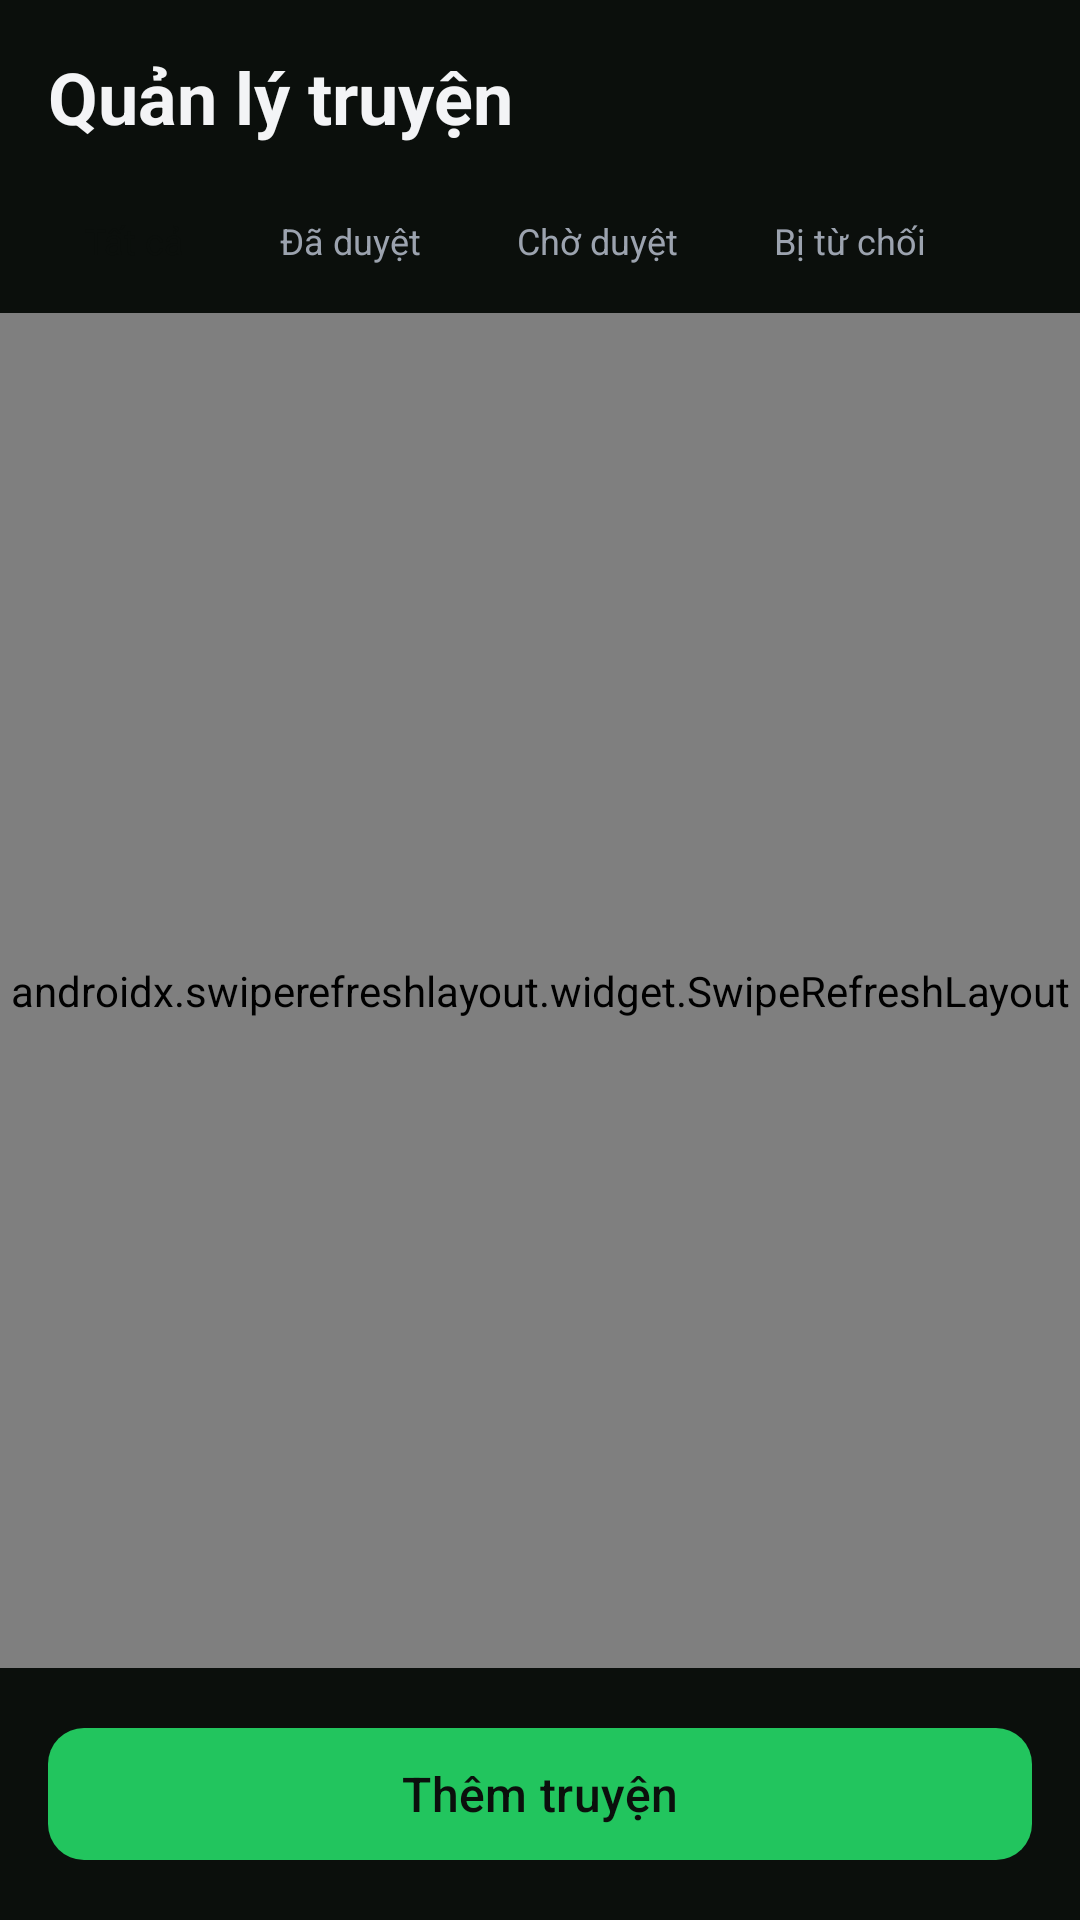

Produce the Android XML layout that renders to this screen, including the resource entries it uses.
<!-- AndroidManifest.xml: application theme Theme.Manga -->
<!-- res/layout/fragment_admin_manga_list.xml -->
<?xml version="1.0" encoding="utf-8"?>
<LinearLayout xmlns:android="http://schemas.android.com/apk/res/android"
    android:layout_width="match_parent"
    android:layout_height="match_parent"
    android:background="@color/bg"
    android:orientation="vertical">

    <TextView
        android:layout_width="match_parent"
        android:layout_height="wrap_content"
        android:padding="@dimen/spacing_lg"
        android:text="@string/manage_manga"
        android:textColor="@color/text"
        android:textSize="24sp"
        android:textStyle="bold" />

    
    <HorizontalScrollView
        android:layout_width="match_parent"
        android:layout_height="wrap_content"
        android:scrollbars="none">

        <LinearLayout
            android:layout_width="wrap_content"
            android:layout_height="wrap_content"
            android:orientation="horizontal"
            android:paddingHorizontal="@dimen/spacing_lg"
            android:paddingBottom="@dimen/spacing_sm">

            <TextView
                android:id="@+id/chip_all"
                android:layout_width="wrap_content"
                android:layout_height="32dp"
                android:background="@drawable/bg_chip_active"
                android:gravity="center"
                android:paddingHorizontal="@dimen/spacing_md"
                android:text="Tất cả"
                android:textColor="@color/on_primary"
                android:textSize="12sp" />

            <TextView
                android:id="@+id/chip_approved"
                android:layout_width="wrap_content"
                android:layout_height="32dp"
                android:layout_marginStart="@dimen/spacing_sm"
                android:background="@drawable/bg_chip"
                android:gravity="center"
                android:paddingHorizontal="@dimen/spacing_md"
                android:text="@string/status_approved"
                android:textColor="@color/subtext"
                android:textSize="12sp" />

            <TextView
                android:id="@+id/chip_pending"
                android:layout_width="wrap_content"
                android:layout_height="32dp"
                android:layout_marginStart="@dimen/spacing_sm"
                android:background="@drawable/bg_chip"
                android:gravity="center"
                android:paddingHorizontal="@dimen/spacing_md"
                android:text="@string/status_pending"
                android:textColor="@color/subtext"
                android:textSize="12sp" />

            <TextView
                android:id="@+id/chip_rejected"
                android:layout_width="wrap_content"
                android:layout_height="32dp"
                android:layout_marginStart="@dimen/spacing_sm"
                android:background="@drawable/bg_chip"
                android:gravity="center"
                android:paddingHorizontal="@dimen/spacing_md"
                android:text="@string/status_rejected"
                android:textColor="@color/subtext"
                android:textSize="12sp" />
        </LinearLayout>
    </HorizontalScrollView>

    <FrameLayout
        android:layout_width="match_parent"
        android:layout_height="0dp"
        android:layout_weight="1">

        <androidx.swiperefreshlayout.widget.SwipeRefreshLayout
            android:id="@+id/swipe_refresh"
            android:layout_width="match_parent"
            android:layout_height="match_parent">

            <androidx.recyclerview.widget.RecyclerView
                android:id="@+id/rv_mangas"
                android:layout_width="match_parent"
                android:layout_height="match_parent"
                android:clipToPadding="false"
                android:padding="@dimen/spacing_lg" />
        </androidx.swiperefreshlayout.widget.SwipeRefreshLayout>
    </FrameLayout>

    <com.google.android.material.button.MaterialButton
        android:id="@+id/btn_add_manga"
        style="@style/Widget.Manga.Button.Primary"
        android:layout_width="match_parent"
        android:layout_height="52dp"
        android:layout_margin="@dimen/spacing_lg"
        android:text="@string/add_manga"
        android:textSize="16sp" />
</LinearLayout>
<!-- resources referenced by this layout -->
<resources>
  <color name="bg">#FF0B0F0C</color>
  <color name="on_primary">#FF0B0F0C</color>
  <color name="subtext">#FF9CA3AF</color>
  <color name="text">#FFF3F4F6</color>
  <dimen name="spacing_lg">16dp</dimen>
  <dimen name="spacing_md">12dp</dimen>
  <dimen name="spacing_sm">8dp</dimen>
  <string name="add_manga">Thêm truyện</string>
  <string name="manage_manga">Quản lý truyện</string>
  <string name="status_approved">Đã duyệt</string>
  <string name="status_pending">Chờ duyệt</string>
  <string name="status_rejected">Bị từ chối</string>
  <style name="Widget.Manga.Button.Primary" parent="Widget.Material3.Button">
          <item name="backgroundTint">@color/primary</item>
          <item name="android:textColor">@color/on_primary</item>
          <item name="cornerRadius">12dp</item>
      </style>
  <style name="Theme.Manga" parent="Base.Theme.Manga" />
  <color name="primary">#FF22C55E</color>
  <style name="Base.Theme.Manga" parent="Theme.Material3.Dark.NoActionBar">
          <item name="colorPrimary">@color/primary</item>
          <item name="colorOnPrimary">@color/on_primary</item>
          <item name="colorPrimaryContainer">@color/surface_variant</item>
  
          <item name="colorSurface">@color/surface</item>
          <item name="colorOnSurface">@color/text</item>
          <item name="colorSurfaceVariant">@color/surface_variant</item>
          <item name="colorOnSurfaceVariant">@color/subtext</item>
  
          <item name="android:colorBackground">@color/bg</item>
          <item name="colorOnBackground">@color/text</item>
  
          <item name="colorError">@color/error</item>
  
          <item name="android:statusBarColor">@color/bg</item>
          <item name="android:navigationBarColor">@color/surface</item>
  
          <item name="colorOutline">@color/divider</item>
      </style>
  <color name="surface_variant">#FF1A231C</color>
  <color name="surface">#FF131A15</color>
  <color name="error">#FFEF4444</color>
  <color name="divider">#FF2A3A2E</color>
</resources>
